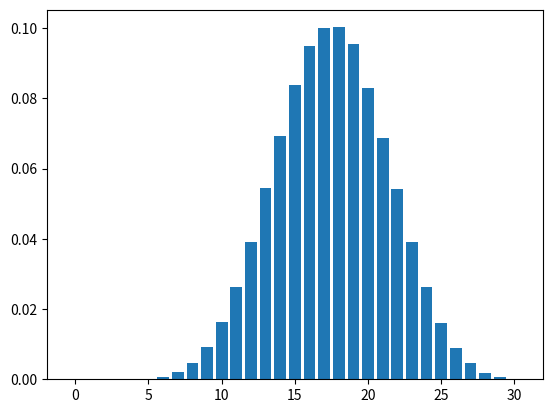

Write Python code to recreate this figure.
import random
import matplotlib.pyplot as plt

num = 500000
num_dices = 5

arr = [0] * (6 *num_dices + 1) 

for i in range(num):
    total = 0
    for j in range(num_dices):
        dice = random.randint(1, 6)
        total = total + dice

    arr[total] = arr[total] + 1

for i in range(num_dices, 6 * num_dices + 1):
    arr[i] = arr[i] / num
    print("Probability of rolling a", i, "is", arr[i])

plt.bar(range(6*num_dices + 1),arr)
plt.show()
